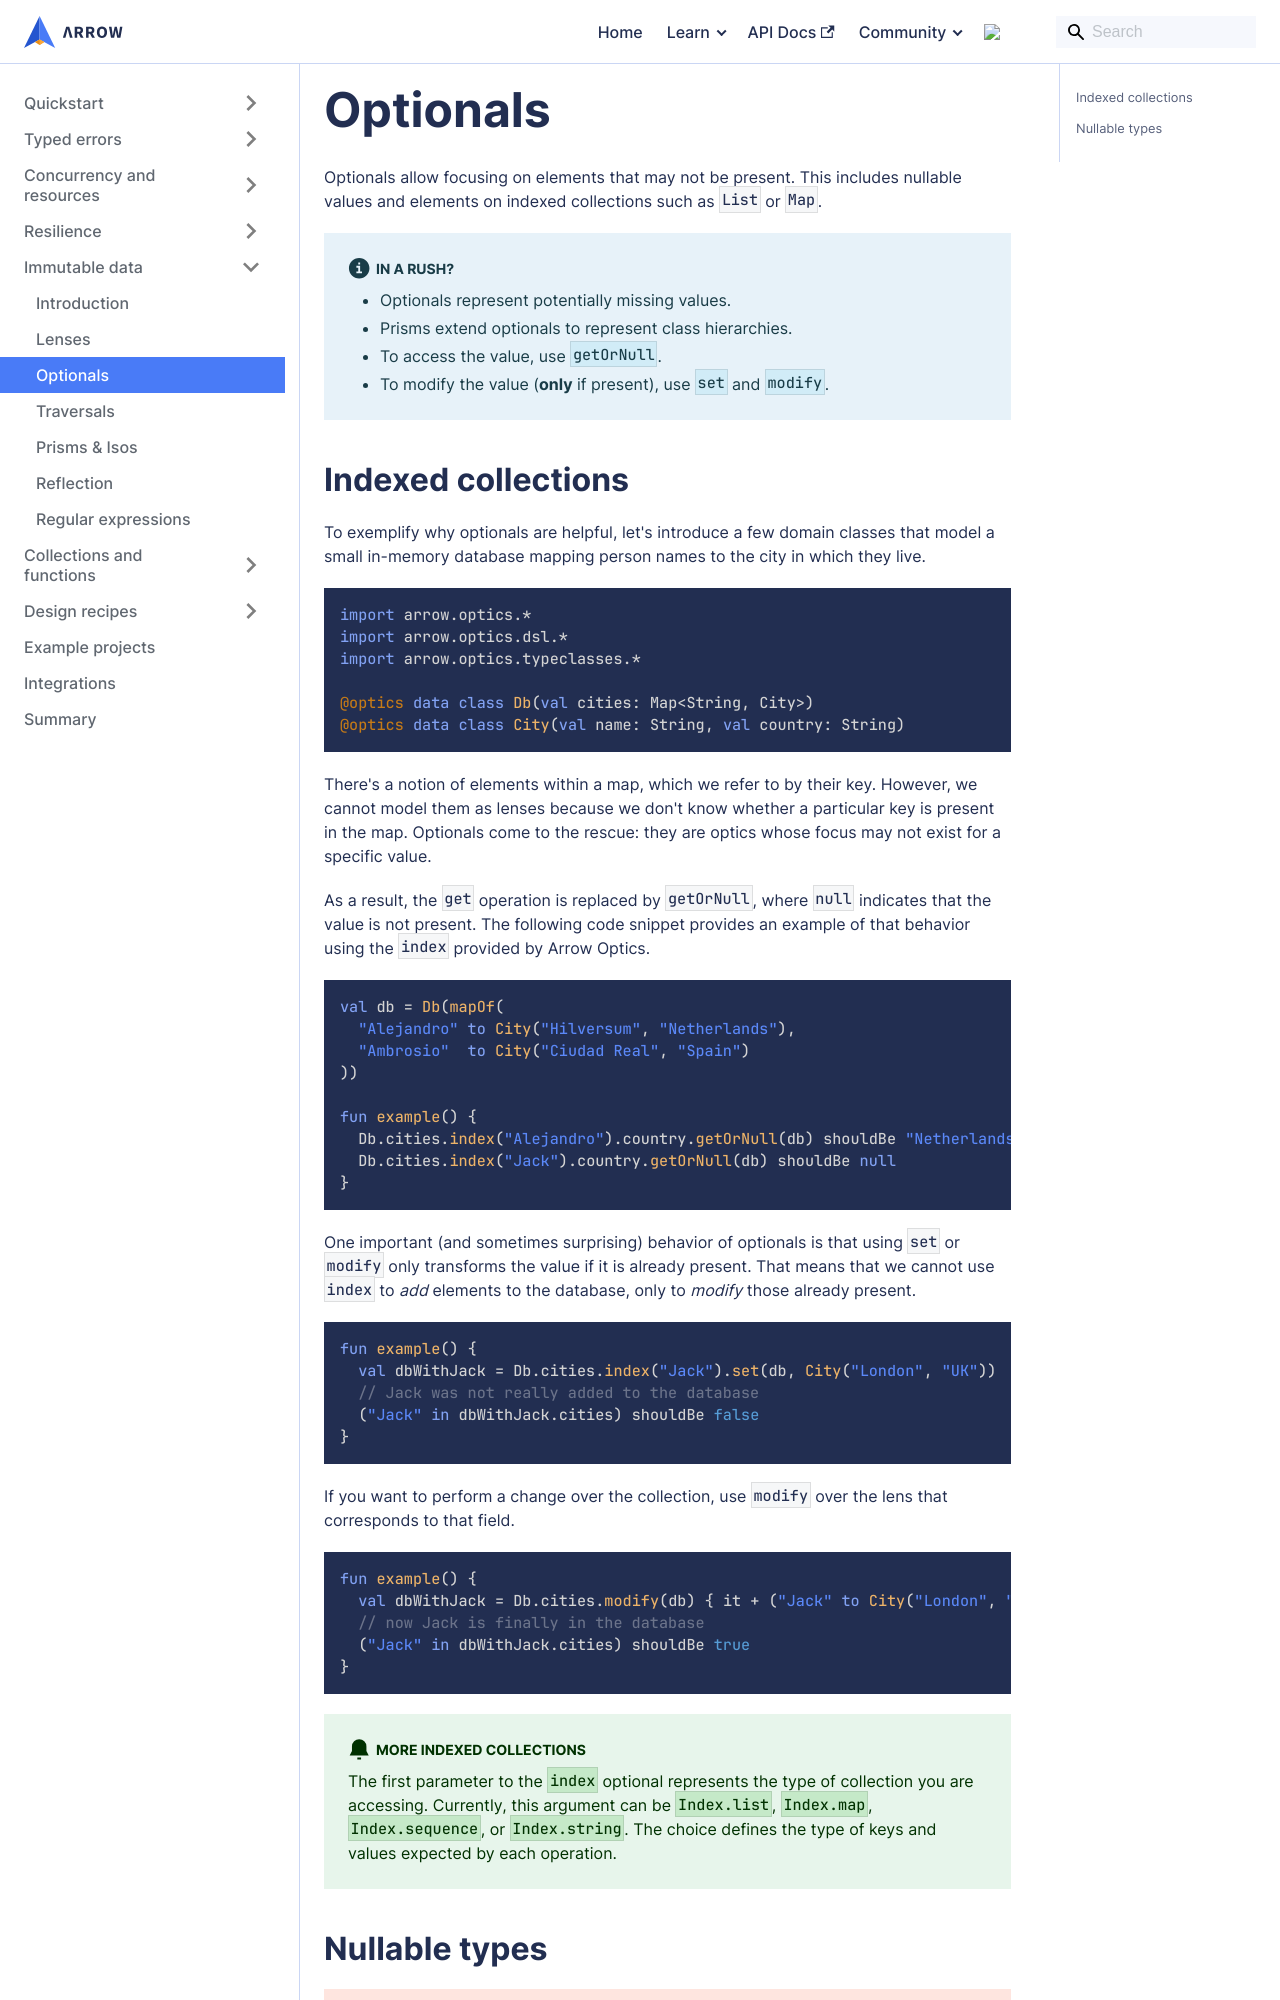

repository: arrow-kt/arrow-website · page: learn/immutable-data/optional/index.html · generator: docusaurus

---
sidebar_position: 3
---

# Optionals

Optionals allow focusing on elements that may not be present. This includes
nullable values and elements on indexed collections such as `List` or `Map`.

:::info In a rush?

- Optionals represent potentially missing values.
- Prisms extend optionals to represent class hierarchies.
- To access the value, use `getOrNull`.
- To modify the value (**only** if present), use `set` and `modify`.

:::

<!--- TEST_NAME Optional -->

<!--- INCLUDE .*
import io.kotest.matchers.shouldBe
-->
